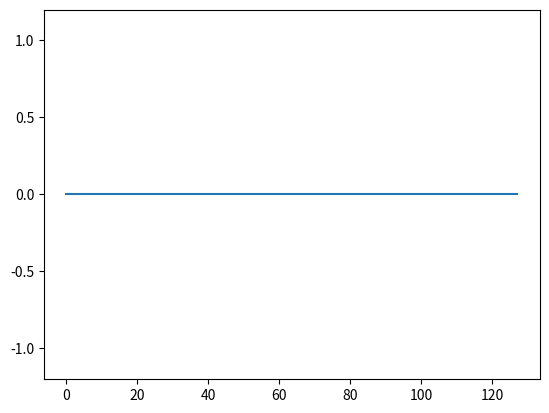
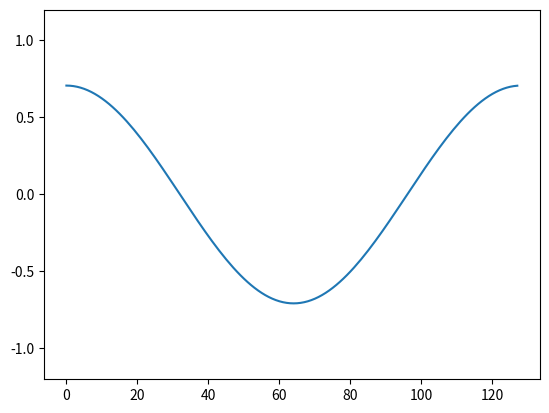
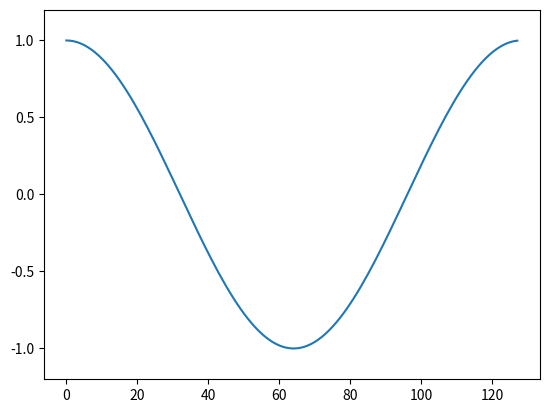
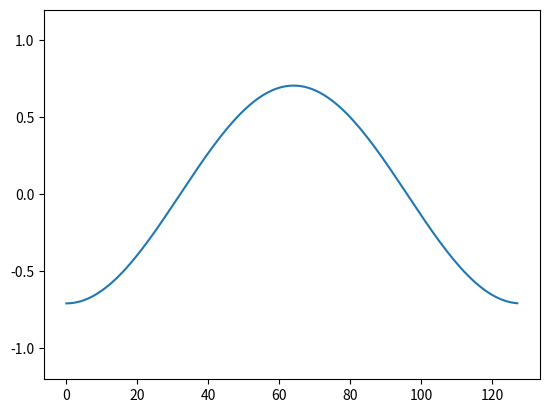
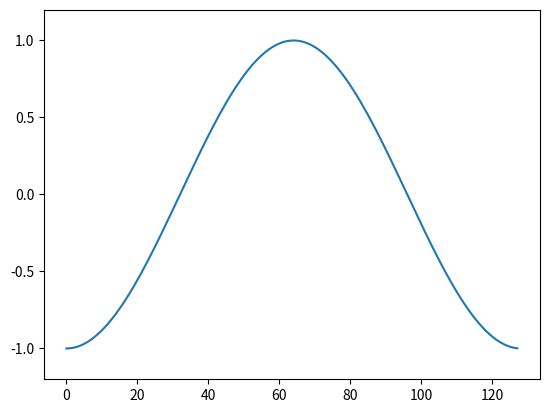

These figures' Python source, in order:
import numpy as np
import matplotlib.pyplot as plt


def trueDistribution(t):
    image = np.zeros([128, 128])
    for i in range(128):
        for j in range(128):
            image[j,i] = np.exp(-((64-j)/6.4)**2/2)*(1-0.5*np.sin(np.pi * t/4)*np.sin(2*np.pi*i/128))/(128*np.sqrt(np.pi*2))
    plt.imshow(image, 'plasma', interpolation='nearest')



def trueField(t):
    y=np.zeros(128)
    for i in range(128):
        y[i] = np.sin(np.pi * t/4)*np.cos(2*np.pi*i/128)
    plt.plot(np.linspace(0,127,128), y)
    plt.ylim([-1.2,1.2])

for t in [0,1,2,3,4,5,6,7]:
    trueField(t)
    plt.savefig('E%s.png' %t)
    plt.clf()
